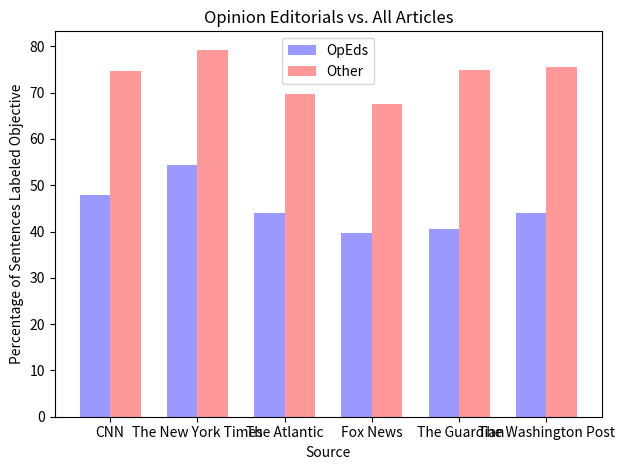

Write the Python code that produced this figure.
import sys, os
import numpy as np
import matplotlib.pyplot as plt

n_groups = 6

sources = ['CNN', 'The New York Times', 'The Atlantic', 'Fox News', ' The Guardian', 'The Washington Post']
op = [47.894, 54.291, 44.106, 39.779, 40.567, 44.071]
non_op = [74.637, 79.284, 69.653, 67.630, 74.881, 75.626]

fig, ax = plt.subplots()

index = np.arange(n_groups)
bar_width = 0.35

opacity = 0.4
error_config = {'ecolor': '0.3'}

rects1 = ax.bar(index, op, bar_width,
                alpha=opacity, color='b',
                error_kw=error_config,
                label='OpEds')

rects2 = ax.bar(index + bar_width, non_op, bar_width,
                alpha=opacity, color='r',
                error_kw=error_config,
                label='Other')

ax.set_xlabel('Source')
ax.set_ylabel('Percentage of Sentences Labeled Objective')
ax.set_title('Opinion Editorials vs. All Articles')
ax.set_xticks(index + bar_width / 2)
ax.set_xticklabels(sources)
ax.legend()

fig.tight_layout()
plt.show()
